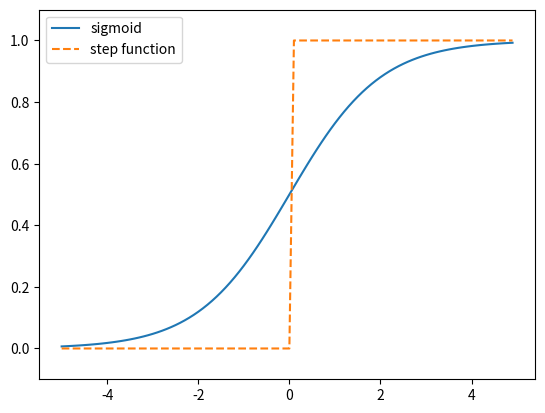

Reproduce this figure in Python.
import numpy as np
import matplotlib.pyplot as plt

# step function: determine outcome by the comparison with threshold
def step_function(x):
    if x > 0:
        return 1
    else:
        return 0

# refactor to be compatible with numpy
def step_function_numpy(x):
    y = x > 0
    return y.astype(int)


def plot_step_function():
    def step_function(x):
        return np.array(x > 0, dtype=np.int64)
    
    x = np.arange(-5, 5, 0.1)
    y = step_function(x)
    plt.plot(x, y)
    plt.ylim(-0.1, 1.1)
    plt.show()


def sigmoid(x):
    return 1 / (1 + np.exp(-x))


def plot_sigmoid():
    x = np.arange(-5, 5, 0.1)
    y = sigmoid(x)
    plt.plot(x, y)
    plt.ylim(-0.1, 1.1)
    plt.show()


def plot_step_function_and_sigmoid():
    x = np.arange(-5, 5, 0.1)
    y_sigmoid = sigmoid(x)
    y_step = step_function_numpy(x)
    plt.plot(x, y_sigmoid, label='sigmoid')
    plt.plot(x, y_step, label='step function', linestyle='--')
    plt.ylim(-0.1, 1.1)
    plt.legend()
    plt.show()

if __name__ == '__main__':
    plot_step_function_and_sigmoid()